Run: headless pygame with SDL's dummy video driver; simulated clock (each Clock.tick advances the game by its frame time, no real sleeping); random seed 0; keys injected as events and as key.get_pressed() state; mouse plan: one left click at the window centre at the start of phase 2, then a move to the lower-right quarter at the start of phase 3.
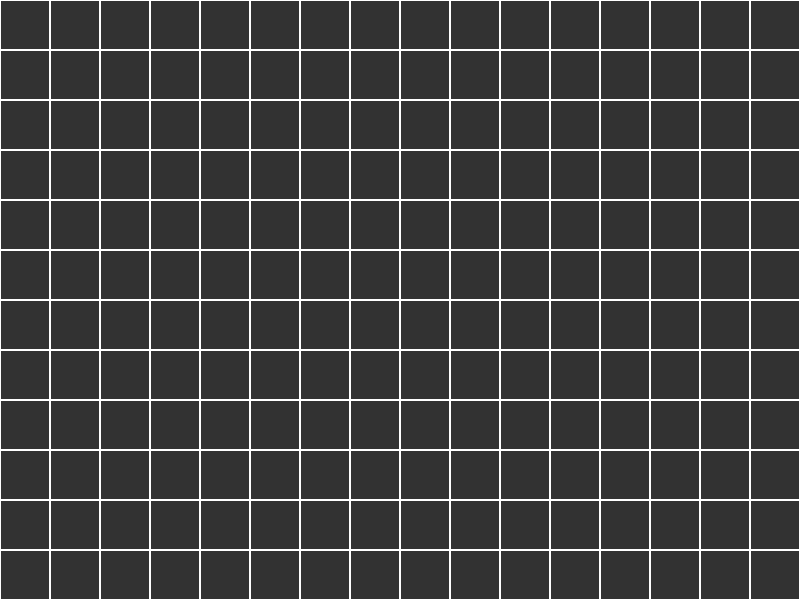
Frame 1 of 4 · flips 1–60 · no input
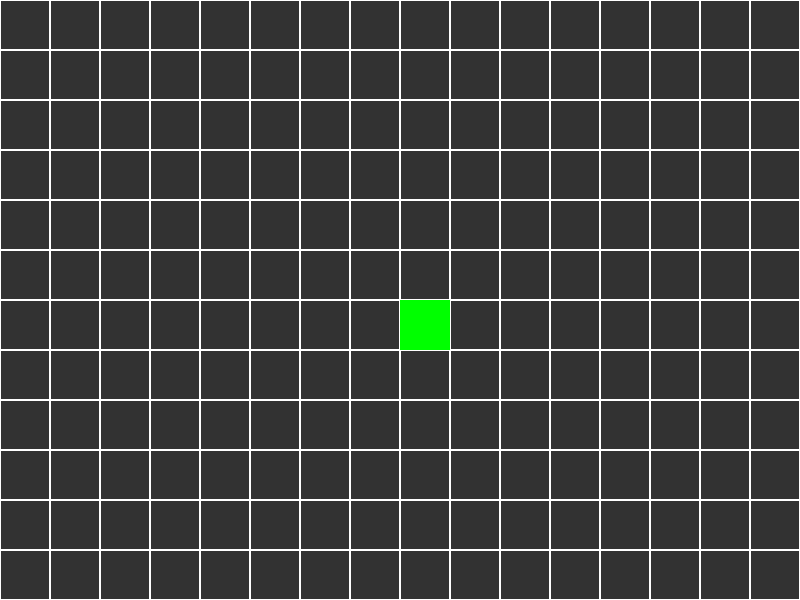
Frame 2 of 4 · flips 61–180 · clicked the window centre · tapped SPACE, RETURN · held RIGHT (→), D
Frame 3 of 4 · flips 181–300 · moved the mouse to the lower-right quarter · held DOWN (↓), S · screen unchanged from frame 2, image omitted
Frame 4 of 4 · flips 301–420 · held LEFT (←), A, UP (↑), W · screen unchanged from frame 3, image omitted

The pygame program that drew these frames:

import pygame


class Tiles:
    def __init__(self, pos, size):
        self.pos = pos
        self.size = size
        self.rect = pygame.Rect(self.pos[0], self.pos[1], self.size[0], self.size[1])
        self.available = True
        self.type = 0

    def clicked(self, ev):
        if self.rect.collidepoint(ev.pos[0], ev.pos[1]):
            # Changing the availability on click (if available and clicked it changes to not available and vice versa)
            self.type = (self.type + 1) if self.type < 3 else 0
            self.available = True if self.type == 0 else False


    def draw(self):
        # Draws empty green rect if available and blue filled if not
        pygame.draw.rect(screen, Green if self.type == 1 else Blue if self.type == 2 else Red if self.type == 3
                        else White , self.rect, 1 if self.available else 0)
        # For when I add texture to the tiles
        """
        if not self.available:
            screen.blit(tiles_img, self.pos)
        else:
            pygame.draw.rect(screen, Green, self.rect, 1)
        """


White = (255, 255, 255)
Gray = (50, 50, 50)
Red = (255, 0, 0)
Green = (0, 255, 0)
Blue = (0, 0, 255)
screenWidth, screenHeight = 800, 600
pygame.init()
screen = pygame.display.set_mode((screenWidth, screenHeight))

# Creating grid of xTiles
tiles = []
tile_posx, tile_posy, tile_size = 0, 0, 50
for ver in range(12):
    for hor in range(16):
        tiles.append(Tiles((tile_posx, tile_posy), (tile_size, tile_size)))
        tile_posx += tile_size
    tile_posy += tile_size   # Changing the y pos to the next line
    tile_posx = 0     # Resetting the x pos so it is from the starting position again


running = True
while running:
    for event in pygame.event.get():
        if event.type == pygame.QUIT:
            running = False
        if event.type == pygame.MOUSEBUTTONDOWN:
            for tile in tiles:
                tile.clicked(event)
    
    screen.fill(Gray)
    for tile in tiles:
        tile.draw()
    pygame.display.flip()
